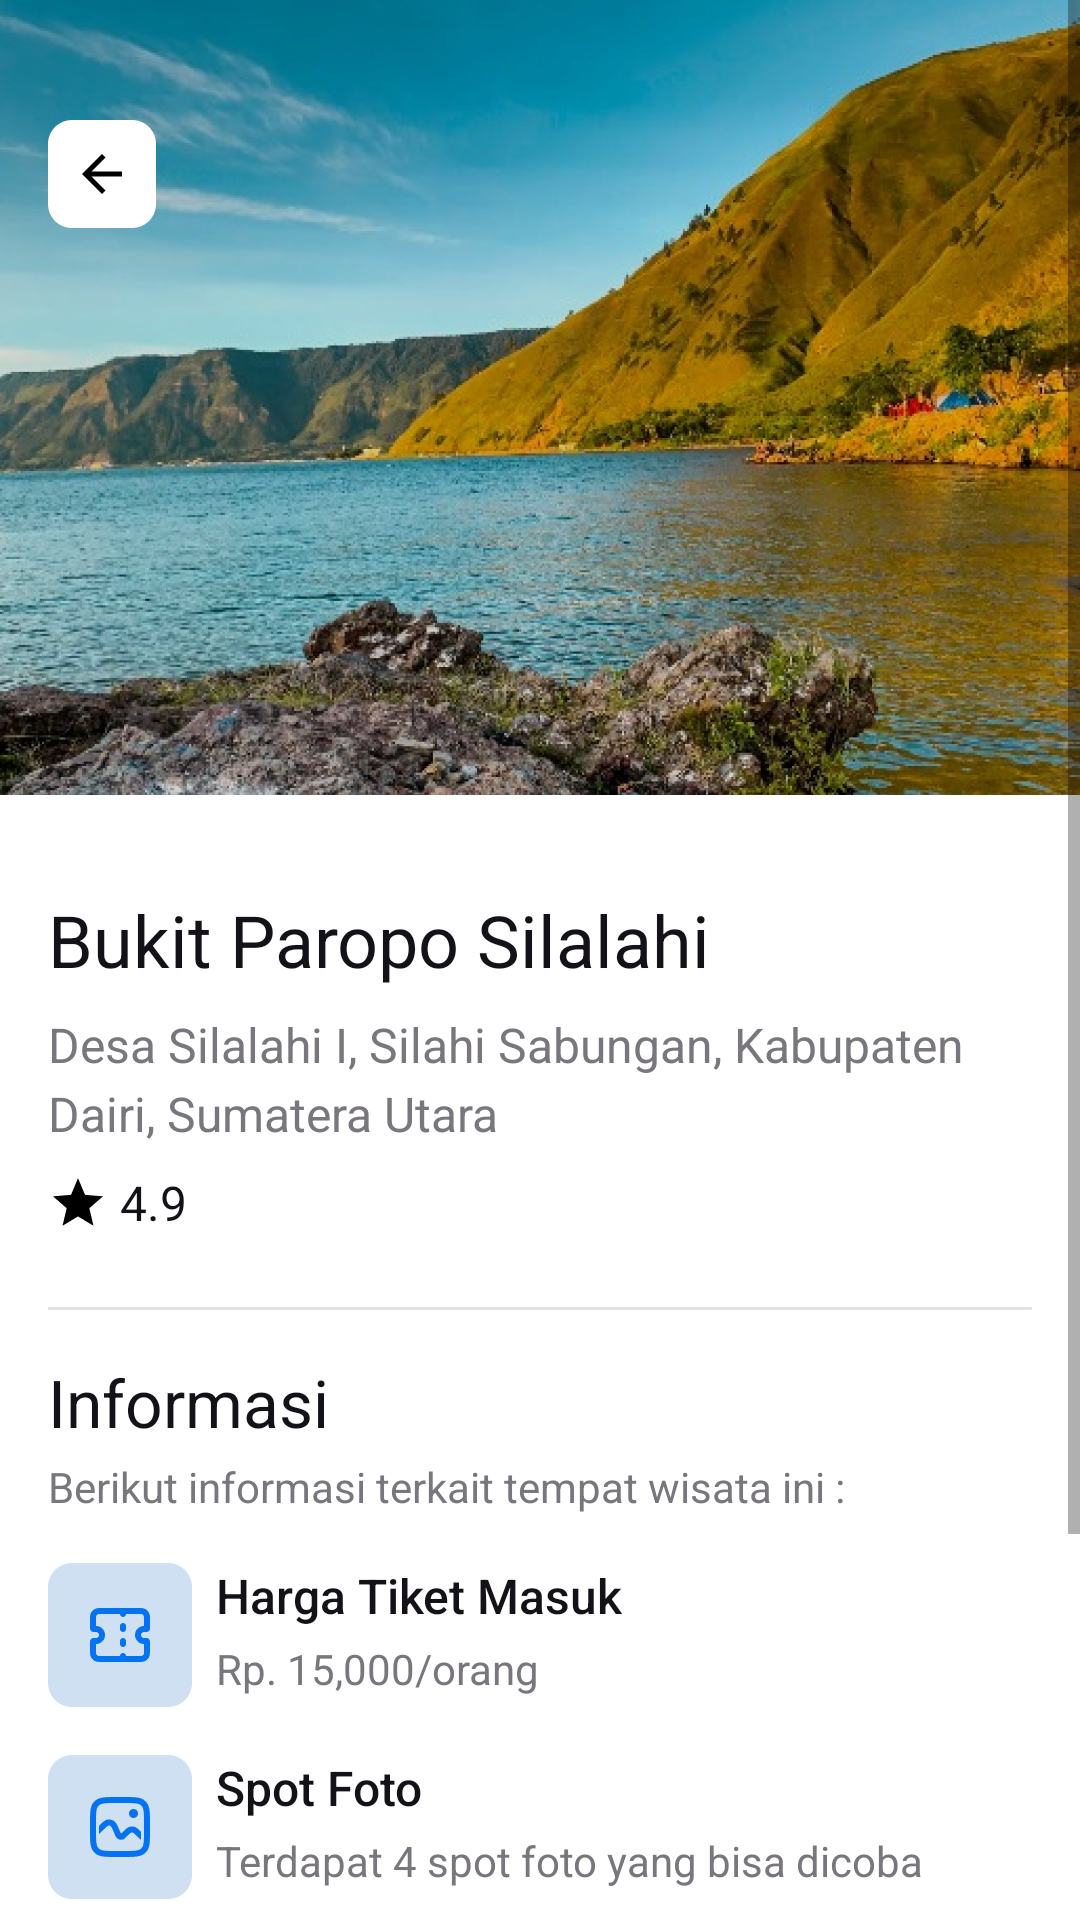

Here is an Android app screen rendered from its layout file. Give the layout XML and the strings, colors and styles it references.
<!-- AndroidManifest.xml: application theme Theme.Hidden -->
<!-- res/layout/activity_wisata_detail.xml -->
<?xml version="1.0" encoding="utf-8"?>
<androidx.constraintlayout.widget.ConstraintLayout xmlns:android="http://schemas.android.com/apk/res/android"
    xmlns:app="http://schemas.android.com/apk/res-auto"
    xmlns:tools="http://schemas.android.com/tools"
    android:layout_width="match_parent"
    android:layout_height="match_parent"
    tools:context=".WisataDetailActivity">

    <ScrollView
        android:id="@+id/scrollView3"
        android:layout_width="match_parent"
        android:layout_height="wrap_content"
        android:orientation="vertical"
        app:layout_constraintEnd_toEndOf="parent"
        app:layout_constraintStart_toStartOf="parent"
        app:layout_constraintTop_toTopOf="parent">

        <androidx.constraintlayout.widget.ConstraintLayout
            android:layout_width="match_parent"
            android:layout_height="wrap_content">

            
            <ImageView
                android:id="@+id/bg_wisata_detail"
                android:layout_width="match_parent"
                android:layout_height="265dp"
                android:scaleType="centerCrop"
                android:src="@drawable/foto_paropo_detail"
                app:layout_constraintEnd_toEndOf="parent"
                app:layout_constraintHorizontal_bias="0.0"
                app:layout_constraintStart_toStartOf="parent"
                app:layout_constraintTop_toTopOf="parent" />

            

            <View
                android:id="@+id/btn_kembali_wisata"
                android:layout_width="36dp"
                android:layout_height="36dp"
                android:layout_marginStart="16dp"
                android:layout_marginTop="40dp"
                android:background="@drawable/icon_kembali"
                android:elevation="10dp"
                app:layout_constraintStart_toStartOf="parent"
                app:layout_constraintTop_toTopOf="parent" />

            <LinearLayout
                android:id="@+id/lineardetail"
                android:layout_width="match_parent"
                android:layout_height="wrap_content"
                android:background="@drawable/bg_layout_white"
                android:orientation="vertical"
                android:paddingLeft="16dp"
                android:paddingTop="32dp"
                android:paddingRight="16dp"
                android:paddingBottom="16dp"
                app:layout_constraintEnd_toEndOf="parent"
                app:layout_constraintHorizontal_bias="0.0"
                app:layout_constraintStart_toStartOf="parent"
                app:layout_constraintTop_toBottomOf="@+id/bg_wisata_detail">

                <TextView
                    android:id="@+id/nama_wisata"
                    android:layout_width="match_parent"
                    android:layout_height="wrap_content"
                    android:layout_marginBottom="8dp"
                    android:text="Bukit Paropo Silalahi"
                    android:textColor="@color/neutral6"
                    android:textSize="24sp" />

                <TextView
                    android:id="@+id/lokasi"
                    android:layout_width="match_parent"
                    android:layout_height="wrap_content"
                    android:layout_marginBottom="8dp"
                    android:text="Desa Silalahi I, Silahi Sabungan, Kabupaten Dairi, Sumatera Utara"
                    android:lineSpacingExtra="4dp"
                    android:textColor="@color/neutral50"
                    android:textSize="16sp" />

                <LinearLayout
                    android:layout_width="match_parent"
                    android:layout_height="wrap_content"
                    android:layout_marginBottom="24dp"
                    android:gravity="center"
                    android:orientation="horizontal">

                    <View
                        android:layout_width="20dp"
                        android:layout_height="20dp"
                        android:layout_marginRight="4dp"
                        android:background="@drawable/icon_star_medium" />

                    <TextView
                        android:id="@+id/rating"
                        android:layout_width="match_parent"
                        android:layout_height="wrap_content"
                        android:text="4.9"
                        android:textColor="@color/neutral6"
                        android:textSize="16sp" />
                </LinearLayout>

                <View
                    android:layout_width="match_parent"
                    android:layout_height="1dp"
                    android:layout_marginBottom="16dp"
                    android:background="@color/neutral90" />

                <TextView
                    android:layout_width="match_parent"
                    android:layout_height="wrap_content"
                    android:layout_marginBottom="4dp"
                    android:text="Informasi"
                    android:textColor="@color/neutral6"
                    android:textSize="22sp" />

                <TextView
                    android:layout_width="match_parent"
                    android:layout_height="wrap_content"
                    android:layout_marginBottom="16dp"
                    android:text="Berikut informasi terkait tempat wisata ini :"
                    android:textColor="@color/neutral50"
                    android:textSize="14sp" />

                <LinearLayout
                    android:layout_width="match_parent"
                    android:layout_height="wrap_content"
                    android:orientation="horizontal"
                    android:layout_marginBottom="16dp">

                    <ImageView
                        android:layout_width="48dp"
                        android:layout_height="48dp"
                        android:src="@drawable/icon_tiket"/>
                    
                    <LinearLayout
                        android:layout_width="match_parent"
                        android:layout_height="wrap_content"
                        android:orientation="vertical"
                        android:layout_marginLeft="8dp"
                        android:gravity="center">

                        <TextView
                            android:layout_width="match_parent"
                            android:layout_height="wrap_content"
                            android:layout_marginBottom="4dp"
                            android:fontFamily="sans-serif-medium"
                            android:text="Harga Tiket Masuk"
                            android:textColor="@color/neutral6"
                            android:textSize="16sp" />

                        <TextView
                            android:id="@+id/harga_tiket"
                            android:layout_width="match_parent"
                            android:layout_height="wrap_content"
                            android:text="Rp. 15,000/orang"
                            android:textColor="@color/neutral50"
                            android:textSize="14sp" />

                    </LinearLayout>

                </LinearLayout>

                <LinearLayout
                    android:layout_width="match_parent"
                    android:layout_height="wrap_content"
                    android:orientation="horizontal"
                    android:layout_marginBottom="16dp">

                    <ImageView
                        android:layout_width="48dp"
                        android:layout_height="48dp"
                        android:src="@drawable/icon_spot_foto"/>

                    <LinearLayout
                        android:layout_width="match_parent"
                        android:layout_height="wrap_content"
                        android:orientation="vertical"
                        android:layout_marginLeft="8dp"
                        android:gravity="center">

                        <TextView
                            android:layout_width="match_parent"
                            android:layout_height="wrap_content"
                            android:layout_marginBottom="4dp"
                            android:fontFamily="sans-serif-medium"
                            android:text="Spot Foto"
                            android:textColor="@color/neutral6"
                            android:textSize="16sp" />

                        <TextView
                            android:id="@+id/spot_foto"
                            android:layout_width="match_parent"
                            android:layout_height="wrap_content"
                            android:text="Terdapat 4 spot foto yang bisa dicoba"
                            android:textColor="@color/neutral50"
                            android:textSize="14sp" />

                    </LinearLayout>
                </LinearLayout>

                <LinearLayout
                    android:layout_width="match_parent"
                    android:layout_height="wrap_content"
                    android:orientation="horizontal"
                    android:layout_marginBottom="16dp">

                    <ImageView
                        android:layout_width="48dp"
                        android:layout_height="48dp"
                        android:src="@drawable/icon_waktu"/>

                    <LinearLayout
                        android:layout_width="match_parent"
                        android:layout_height="wrap_content"
                        android:orientation="vertical"
                        android:layout_marginLeft="8dp"
                        android:gravity="center">

                        <TextView
                            android:layout_width="match_parent"
                            android:layout_height="wrap_content"
                            android:layout_marginBottom="4dp"
                            android:fontFamily="sans-serif-medium"
                            android:text="Jam Buka"
                            android:textColor="@color/neutral6"
                            android:textSize="16sp" />

                        <TextView
                            android:id="@+id/jam_buka"
                            android:layout_width="match_parent"
                            android:layout_height="wrap_content"
                            android:text="08.00 - 16.00 WIB"
                            android:textColor="@color/neutral50"
                            android:textSize="14sp" />

                    </LinearLayout>

                </LinearLayout>

                <androidx.appcompat.widget.AppCompatButton
                    android:layout_width="match_parent"
                    android:layout_height="40dp"
                    android:layout_marginTop="8dp"
                    android:layout_marginBottom="24dp"
                    android:background="@drawable/bg_button_black"
                    android:fontFamily="sans-serif-medium"
                    android:text="Lihat di Tiktok"
                    android:textAllCaps="false"
                    android:textColor="@color/white"
                    android:textSize="18sp"
                    />

            </LinearLayout>


        </androidx.constraintlayout.widget.ConstraintLayout>
    </ScrollView>

</androidx.constraintlayout.widget.ConstraintLayout>
<!-- resources referenced by this layout -->
<resources>
  <color name="neutral50">#79767D</color>
  <color name="neutral6">#141218</color>
  <color name="neutral90">#E6E0E9</color>
  <color name="white">#FFFFFFFF</color>
  <!-- drawable bg_button_black (drawable) -->
  <?xml version="1.0" encoding="utf-8"?>
  <shape xmlns:android="http://schemas.android.com/apk/res/android">
  
      <solid
          android:color="@color/neutral30"
          />
  
      <corners
          android:radius="8dp" />
  
  
  </shape>
  <!-- drawable bg_layout_white (drawable) -->
  <?xml version="1.0" encoding="utf-8"?>
  <shape xmlns:android="http://schemas.android.com/apk/res/android">
  
      <solid
          android:color="@color/white"
          />
  
      <corners
          android:radius="8dp"/>
  
  </shape>
  <!-- drawable foto_paropo_detail: png bitmap (drawable, 1004490 bytes) -->
  <!-- drawable icon_kembali: png bitmap (drawable, 1116 bytes) -->
  <!-- drawable icon_spot_foto: png bitmap (drawable, 2514 bytes) -->
  <!-- drawable icon_star_medium: png bitmap (drawable, 633 bytes) -->
  <!-- drawable icon_tiket: png bitmap (drawable, 2070 bytes) -->
  <!-- drawable icon_waktu: png bitmap (drawable, 2476 bytes) -->
  <style name="Theme.Hidden" parent="Theme.MaterialComponents.DayNight.NoActionBar">
          
          <item name="colorPrimary">@color/purple_500</item>
          <item name="colorPrimaryVariant">@color/blue_primary</item>
          <item name="colorOnPrimary">@color/white</item>
          
          <item name="colorSecondary">@color/teal_200</item>
          <item name="colorSecondaryVariant">@color/teal_700</item>
          <item name="colorOnSecondary">@color/black</item>
          
          <item name="android:statusBarColor">?attr/colorPrimaryVariant</item>
          
      </style>
  <color name="neutral30">#48464C</color>
  <color name="purple_500">#FF6200EE</color>
  <color name="blue_primary">#0373F3</color>
  <color name="teal_200">#FF03DAC5</color>
  <color name="teal_700">#FF018786</color>
  <color name="black">#FF000000</color>
</resources>
